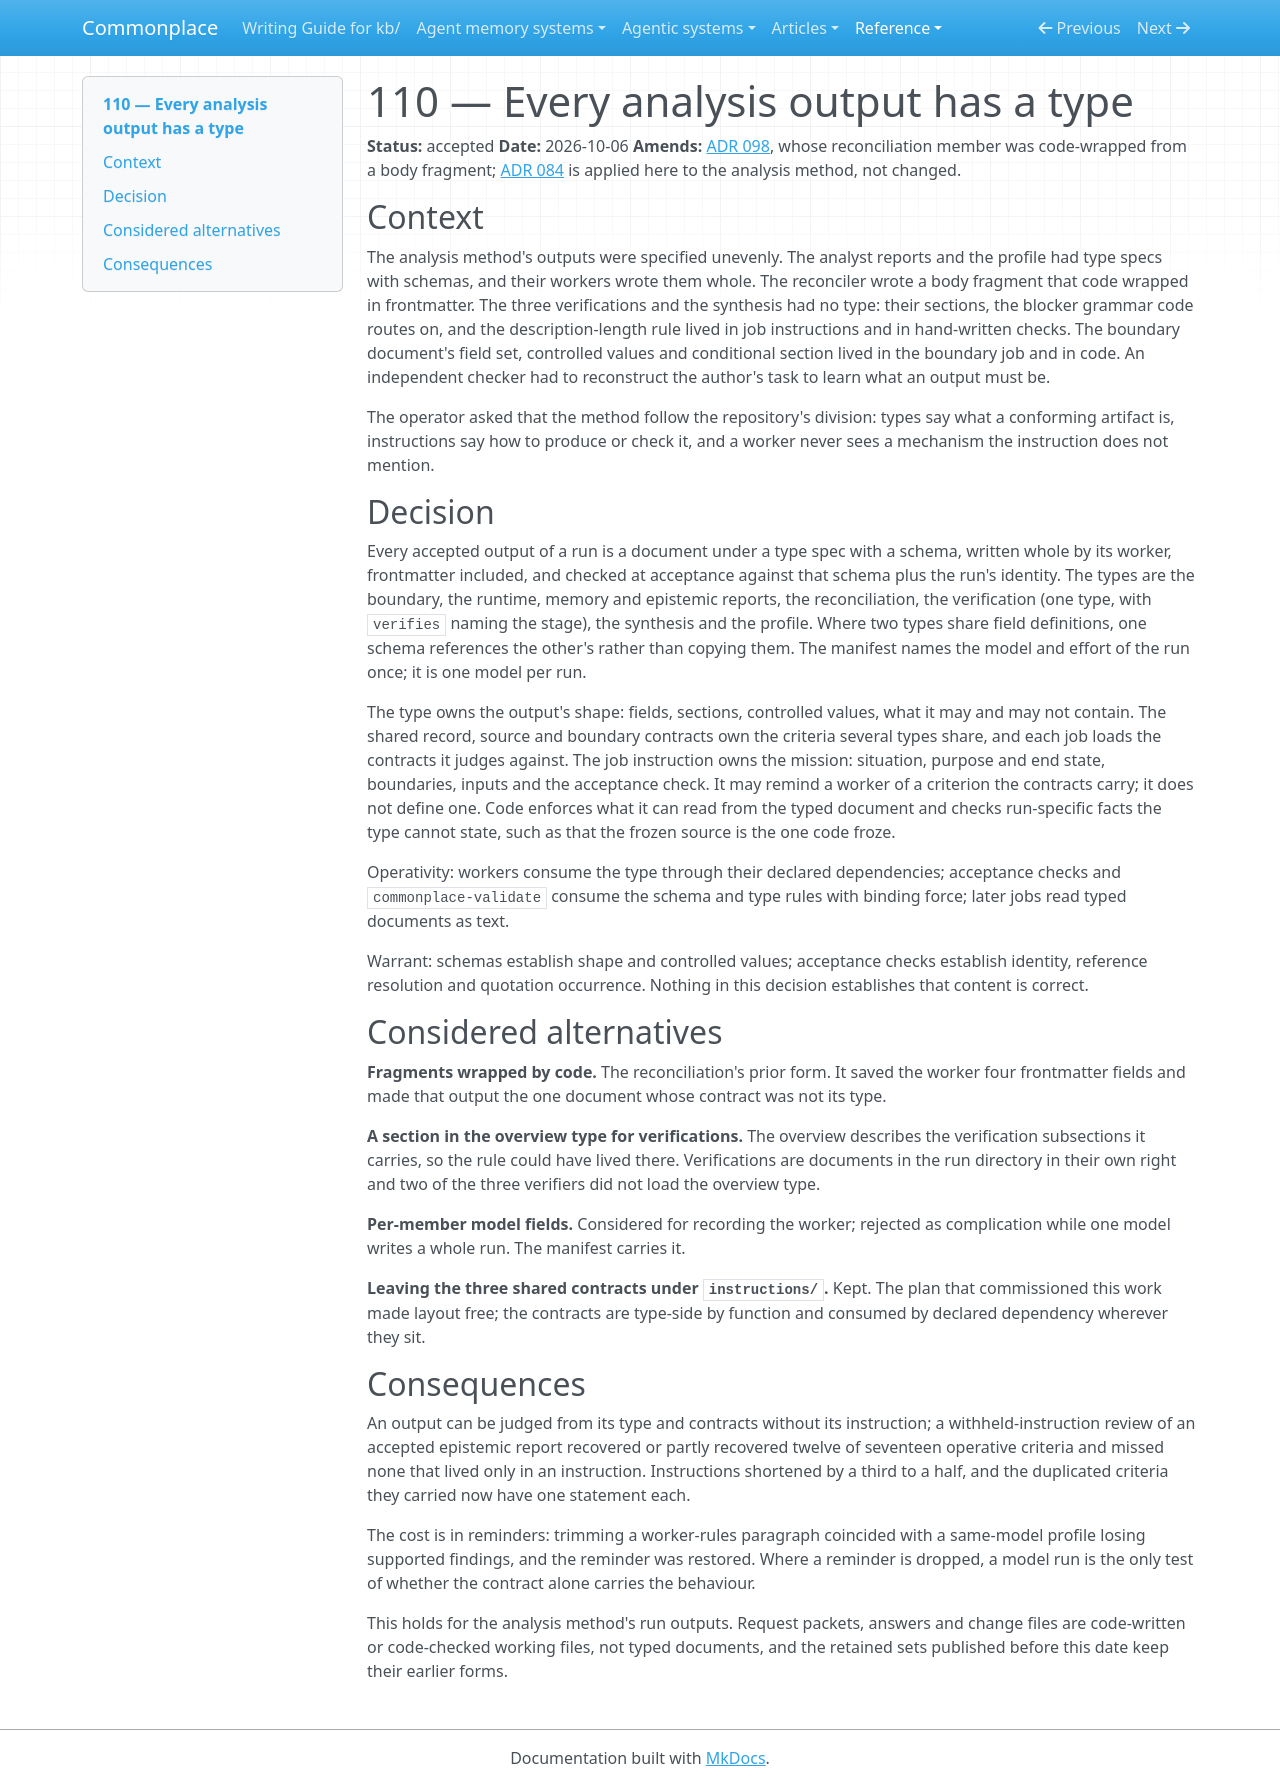

repository: zby/commonplace · page: reference/adr/110-every-analysis-output-has-a-type/index.html · generator: mkdocs

---
description: "Every accepted output of an analysis run is a typed document its worker writes whole — boundary, reports, reconciliation, verifications, synthesis, profile — with the type carrying the shape and the instruction carrying the mission"
type: reference/types/adr.md
status: accepted
---

# 110 — Every analysis output has a type

**Status:** accepted
**Date:** 2026-10-06
**Amends:** [ADR 098](./098-separate-analysis-reconciliation-from-synthesis.md), whose reconciliation member was code-wrapped from a body fragment; [ADR 084](./084-kind-rules-live-in-type-specs-and-operations-in-instructions.md) is applied here to the analysis method, not changed.

## Context

The analysis method's outputs were specified unevenly. The analyst reports
and the profile had type specs with schemas, and their workers wrote them
whole. The reconciler wrote a body fragment that code wrapped in frontmatter.
The three verifications and the synthesis had no type: their sections, the
blocker grammar code routes on, and the description-length rule lived in job
instructions and in hand-written checks. The boundary document's field set,
controlled values and conditional section lived in the boundary job and in
code. An independent checker had to reconstruct the author's task to learn
what an output must be.

The operator asked that the method follow the repository's division: types
say what a conforming artifact is, instructions say how to produce or check
it, and a worker never sees a mechanism the instruction does not mention.

## Decision

Every accepted output of a run is a document under a type spec with a
schema, written whole by its worker, frontmatter included, and checked at
acceptance against that schema plus the run's identity. The types are the
boundary, the runtime, memory and epistemic reports, the reconciliation, the
verification (one type, with `verifies` naming the stage), the synthesis and
the profile. Where two types share field definitions, one schema references
the other's rather than copying them. The manifest names the model and
effort of the run once; it is one model per run.

The type owns the output's shape: fields, sections, controlled values, what
it may and may not contain. The shared record, source and boundary contracts
own the criteria several types share, and each job loads the contracts it
judges against. The job instruction owns the mission: situation, purpose and
end state, boundaries, inputs and the acceptance check. It may remind a
worker of a criterion the contracts carry; it does not define one. Code
enforces what it can read from the typed document and checks run-specific
facts the type cannot state, such as that the frozen source is the one code
froze.

Operativity: workers consume the type through their declared dependencies;
acceptance checks and `commonplace-validate` consume the schema and type
rules with binding force; later jobs read typed documents as text.

Warrant: schemas establish shape and controlled values; acceptance checks
establish identity, reference resolution and quotation occurrence. Nothing
in this decision establishes that content is correct.

## Considered alternatives

**Fragments wrapped by code.** The reconciliation's prior form. It saved the
worker four frontmatter fields and made that output the one document whose
contract was not its type.

**A section in the overview type for verifications.** The overview describes
the verification subsections it carries, so the rule could have lived there.
Verifications are documents in the run directory in their own right and two
of the three verifiers did not load the overview type.

**Per-member model fields.** Considered for recording the worker; rejected as
complication while one model writes a whole run. The manifest carries it.

**Leaving the three shared contracts under `instructions/`.** Kept. The plan
that commissioned this work made layout free; the contracts are type-side by
function and consumed by declared dependency wherever they sit.

## Consequences

An output can be judged from its type and contracts without its instruction;
a withheld-instruction review of an accepted epistemic report recovered or
partly recovered twelve of seventeen operative criteria and missed none that
lived only in an instruction. Instructions shortened by a third to a half,
and the duplicated criteria they carried now have one statement each.

The cost is in reminders: trimming a worker-rules paragraph coincided with a
same-model profile losing supported findings, and the reminder was restored.
Where a reminder is dropped, a model run is the only test of whether the
contract alone carries the behaviour.

This holds for the analysis method's run outputs. Request packets, answers
and change files are code-written or code-checked working files, not typed
documents, and the retained sets published before this date keep their
earlier forms.
